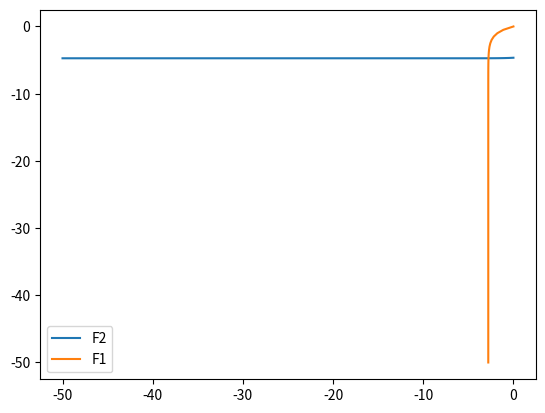

This figure's Python source:
import matplotlib.pyplot as plt
import numpy as np
import random

epsilon = 0.0001


def F1(X, beta, gamma, phi):
    X1, X2 = X
    b11, b12, b21, b22 = beta
    phi1, phi2 = phi
    res = (b11 / gamma * phi1 * ((1 - epsilon) * np.exp(X1) - 1)
           + b12 / gamma * phi2 * ((1 - epsilon) * np.exp(X2) - 1)
           - X1)
    return res


def F2(X, beta, gamma, phi):
    X1, X2 = X
    b11, b12, b21, b22 = beta
    phi1, phi2 = phi
    res = (b21 / gamma * phi1 * ((1 - epsilon) * np.exp(X1) - 1)
           + b22 / gamma * phi2 * ((1 - epsilon) * np.exp(X2) - 1)
           - X2)
    return res


def feasible_plotter():
    lower = -50
    beta = [random.random() for _ in range(4)]
    beta = [b / max(beta) * 0.6 for b in beta]
    # beta = [0.02768752084575399, 0.536165900406655, 0.6, 0.1569916097724648]
    k1, k2 = 0.3, 0.3
    # beta = [k1 * k1, k1 * k2, k2 * k1, k2 * k2]
    print('beta=', beta)
    gamma = 1 / 14
    phi1 = 0.01
    phi = [phi1, 1 - phi1]
    X_steps = 100
    fig = plt.figure()
    ax1 = fig.add_subplot()

    # binary search for X2
    X1_range = np.arange(lower, 0 + (0 - lower) / X_steps, (0 - lower) / X_steps)
    X2_curve = []
    for X1 in X1_range:
        l, r = lower, 0
        F_l = F2([X1, l], beta, gamma, phi)
        F_r = F2([X1, r], beta, gamma, phi)
        # print(F_l, F_r)
        for _ in range(100):
            m = (l + r) / 2
            F_m = F2([X1, m], beta, gamma, phi)
            if F_l * F_m >= 0:
                l = m
                F_l = F_m
            else:
                r = m
                F_r = F_m
        X2_curve.append(m)

    # binary search for X1
    X2_range = np.arange(lower, 0 + (0 - lower) / X_steps, (0 - lower) / X_steps)
    X1_curve = []
    for X2 in X2_range:
        l, r = lower, 0
        F_l = F1([l, X2], beta, gamma, phi)
        F_r = F1([r, X2], beta, gamma, phi)
        for _ in range(100):
            m = (l + r) / 2
            F_m = F1([m, X2], beta, gamma, phi)
            if F_l * F_m >= 0:
                l = m
                F_l = F_m
            else:
                r = m
                F_r = F_m
        X1_curve.append(m)

    ax1.plot(X1_range, X2_curve, label='F2')
    ax1.plot(X1_curve, X2_range, label='F1')
    ax1.legend()
    plt.show()
    return


def F1F2_trisurf():
    beta = [random.random() for _ in range(4)]
    beta = [b / max(beta) * 2 for b in beta]
    beta = [0.02768752084575399, 0.536165900406655, 0.6, 0.1569916097724648]
    k1, k2 = 0.3, 0.3
    # beta = [k1 * k1, k1 * k2, k2 * k1, k2 * k2]
    print('beta=', beta)
    gamma = 1 / 14
    phi1 = 0.01
    phi = [phi1, 1 - phi1]
    X_steps = 30
    fig = plt.figure()
    ax1 = fig.add_subplot(projection='3d')
    X1_range = np.arange(-2, 0 + 2 / X_steps, 2 / X_steps)
    X2_range = np.arange(-2, 0 + 2 / X_steps, 2 / X_steps)
    X1s = []
    X2s = []
    F1s = []
    F2s = []
    for X1 in X1_range:
        for X2 in X2_range:
            X1s.append(X1)
            X2s.append(X2)
            F1s.append(F1([X1, X2], beta, gamma, phi))
            F2s.append(F2([X1, X2], beta, gamma, phi))
    ax1.set_xlabel('X1')
    ax1.set_ylabel('X2')
    ax1.plot_trisurf(X1s, X2s, F1s, color='blue')
    ax1.plot_trisurf(X1s, X2s, F2s, color='green')
    plt.show()
    return


def main():
    feasible_plotter()
    # F1F2_trisurf()
    return


if __name__ == '__main__':
    main()
